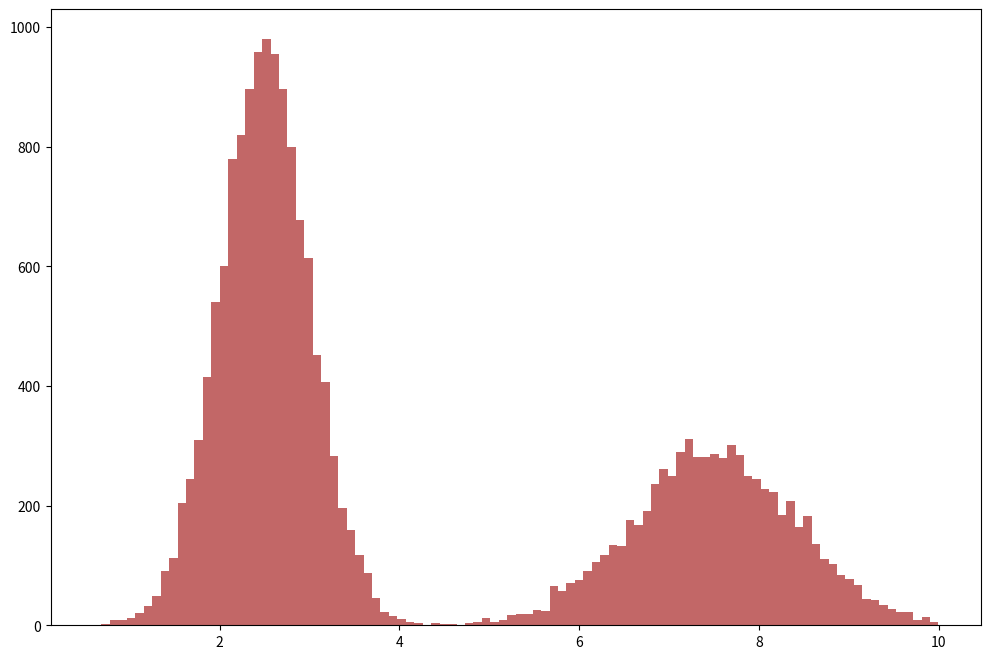

Source code (Python): (Note: this script raises an exception after producing the figure.)
#%matplotlib inline
import numpy as np
import matplotlib.pyplot as plt
import seaborn as sns

plt.rcParams['figure.figsize'] = (12, 8)
# use uniform distrubituion as proposal distrubituion
m = 100000

#bandwidth = 1
bandwidth = 10
#x = np.random.rand(m) * bandwidth + 0.5
x = np.random.rand(m) * bandwidth
x.sort()

# define the target distribution

mu1 = bandwidth * 0.25
mu2 = bandwidth * 0.75
sigma1 = 0.5
sigma2 = 1
p = 0.4 / (np.sqrt(2 * np.pi) * sigma1**2) * np.exp(-0.5 * (
    x - mu1)**2 / sigma1**2) + 0.5 / (np.sqrt(2 * np.pi) * sigma2**2) * np.exp(
        -0.6 * (x - mu2)**2 / sigma2**2)

#p =  2 * x + 1
#p =   x 

# compute the reject propability
r = p / max(p)

# generate the samples
x2 = np.random.rand(m)
accepted_samples_x = x[x2 < r]


#n: is the number of counts in each bin of the histogram
#bins: is the left hand edge of each bin

# plot
n, bins, patches = plt.hist(
    accepted_samples_x,
    bins=100,
    normed=True,
    #normed=False,
    color=sns.desaturate("indianred", .8),
    label="sample  distribution")
plt.plot(x, p / max(p) * max(n), 'red', label="target distribution",linewidth=4)
plt.plot(x, p / max(p), 'blue', label="target distribution",linewidth=4)
plt.legend(fontsize=15)
plt.show()
